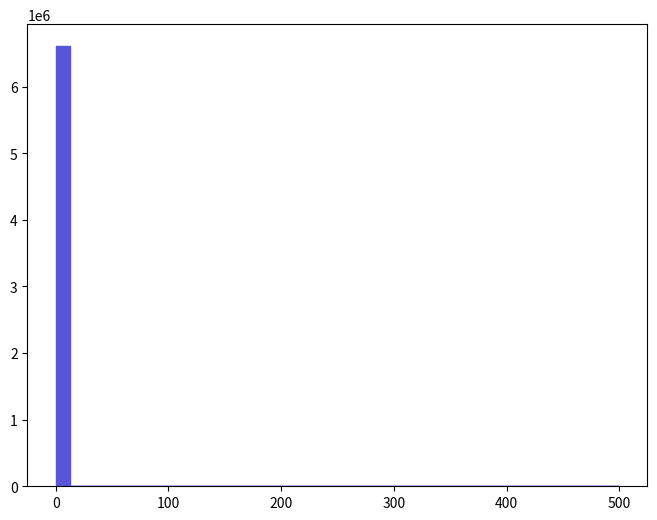

Reproduce this figure in Python. (Note: this script raises an exception after producing the figure.)
def selection_0():

    # Library import
    import numpy
    import matplotlib
    import matplotlib.pyplot   as plt
    import matplotlib.gridspec as gridspec

    # Library version
    matplotlib_version = matplotlib.__version__
    numpy_version      = numpy.__version__

    # Histo binning
    xBinning = numpy.linspace(0.0,500.0,41,endpoint=True)

    # Creating data sequence: middle of each bin
    xData = numpy.array([6.25,18.75,31.25,43.75,56.25,68.75,81.25,93.75,106.25,118.75,131.25,143.75,156.25,168.75,181.25,193.75,206.25,218.75,231.25,243.75,256.25,268.75,281.25,293.75,306.25,318.75,331.25,343.75,356.25,368.75,381.25,393.75,406.25,418.75,431.25,443.75,456.25,468.75,481.25,493.75])

    # Creating weights for histo: y1_THT_0
    y1_THT_0_weights = numpy.array([6604890.0,0.0,0.0,0.0,0.0,0.0,0.0,0.0,0.0,0.0,0.0,0.0,0.0,0.0,0.0,0.0,0.0,0.0,0.0,0.0,0.0,0.0,0.0,0.0,0.0,0.0,0.0,0.0,0.0,0.0,0.0,0.0,0.0,0.0,0.0,0.0,0.0,0.0,0.0,0.0])

    # Creating a new Canvas
    fig   = plt.figure(figsize=(8,6),dpi=80)
    frame = gridspec.GridSpec(1,1)
    pad   = fig.add_subplot(frame[0])

    # Creating a new Stack
    pad.hist(x=xData, bins=xBinning, weights=y1_THT_0_weights,\
             label="$unweighted\_events$", histtype="stepfilled", rwidth=1.0,\
             color="#5954d8", edgecolor="#5954d8", linewidth=1, linestyle="solid",\
             bottom=None, cumulative=False, normed=False, align="mid", orientation="vertical")


    # Axis
    plt.rc('text',usetex=False)
    plt.xlabel(r"$H_{T}$ $(GeV)$ ",\
               fontsize=16,color="black")
    plt.ylabel(r"$\mathrm{Events}$ $(\mathcal{L}_{\mathrm{int}} = 10\ \mathrm{fb}^{-1})$ ",\
               fontsize=16,color="black")

    # Boundary of y-axis
    ymax=(y1_THT_0_weights).max()*1.1
    #ymin=0 # linear scale
    ymin=min([x for x in (y1_THT_0_weights) if x])/100. # log scale
    plt.gca().set_ylim(ymin,ymax)

    # Log/Linear scale for X-axis
    plt.gca().set_xscale("linear")
    #plt.gca().set_xscale("log",nonposx="clip")

    # Log/Linear scale for Y-axis
    #plt.gca().set_yscale("linear")
    plt.gca().set_yscale("log",nonposy="clip")

    # Saving the image
    plt.savefig('../../HTML/MadAnalysis5job_0/selection_0.png')
    plt.savefig('../../PDF/MadAnalysis5job_0/selection_0.png')
    plt.savefig('../../DVI/MadAnalysis5job_0/selection_0.eps')

# Running!
if __name__ == '__main__':
    selection_0()
